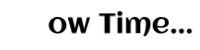
t = 0.00 s
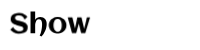
t = 0.61 s
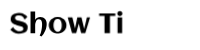
t = 0.73 s
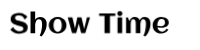
t = 0.85 s
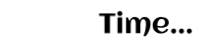
t = 1.10 s
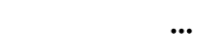
t = 1.35 s

The animated SVG that drew these frames (rendered in a browser with its animation timeline set to each time). Animation: 1 CSS @keyframes rule; one cycle of 1.60 s, repeats indefinitely.

<?xml version="1.0" encoding="utf-8"?>
<svg xmlns="http://www.w3.org/2000/svg" style="margin: auto; display: block; shape-rendering: auto; background: none;" width="200" height="50" preserveAspectRatio="xMidYMid">
<style type="text/css">
  text {
    text-anchor: middle; font-size: 28px; opacity: 0;
  }
</style>
<g style="transform-origin: 100px 25px; transform: scale(0.7);">
<g transform="translate(100,25)">
  <g transform="translate(0,0)"><g class="path" style="opacity: 1; transform-origin: -115.765px -2.473px; animation: 1s linear -0.605s infinite normal forwards running blink-a94481a5-e537-49d6-a46b-1fcb04f7605c;"><path d="M26.23-8.59L26.23-8.59L26.23-8.59Q26.23-6.78 25.77-5.39L25.77-5.39L25.77-5.39Q25.31-4.00 24.48-2.99L24.48-2.99L24.48-2.99Q23.65-1.97 22.52-1.29L22.52-1.29L22.52-1.29Q21.39-0.61 20.05-0.20L20.05-0.20L20.05-0.20Q18.71 0.21 17.22 0.39L17.22 0.39L17.22 0.39Q15.72 0.57 14.18 0.57L14.18 0.57L14.18 0.57Q12.15 0.57 10.43 0.26L10.43 0.26L10.43 0.26Q8.71-0.04 7.20-0.69L7.20-0.69L7.20-0.69Q5.68-1.35 4.29-2.38L4.29-2.38L4.29-2.38Q2.89-3.42 1.50-4.90L1.50-4.90L5.49-8.95L5.49-8.95Q6.04-7.60 6.99-6.46L6.99-6.46L6.99-6.46Q7.95-5.31 9.09-4.49L9.09-4.49L9.09-4.49Q10.23-3.67 11.46-3.20L11.46-3.20L11.46-3.20Q12.70-2.73 13.79-2.73L13.79-2.73L13.79-2.73Q15.08-2.73 16.21-2.92L16.21-2.92L16.21-2.92Q17.34-3.11 18.18-3.54L18.18-3.54L18.18-3.54Q19.02-3.96 19.50-4.68L19.50-4.68L19.50-4.68Q19.98-5.39 19.98-6.46L19.98-6.46L19.98-6.46Q19.98-7.29 19.61-7.87L19.61-7.87L19.61-7.87Q19.24-8.46 18.64-8.88L18.64-8.88L18.64-8.88Q18.05-9.30 17.29-9.59L17.29-9.59L17.29-9.59Q16.52-9.88 15.73-10.09L15.73-10.09L15.73-10.09Q14.94-10.29 14.18-10.46L14.18-10.46L14.18-10.46Q13.42-10.63 12.83-10.80L12.83-10.80L12.83-10.80Q11.68-11.13 10.43-11.51L10.43-11.51L10.43-11.51Q9.18-11.89 7.97-12.38L7.97-12.38L7.97-12.38Q6.76-12.87 5.67-13.51L5.67-13.51L5.67-13.51Q4.59-14.14 3.77-15.01L3.77-15.01L3.77-15.01Q2.95-15.88 2.46-17.02L2.46-17.02L2.46-17.02Q1.97-18.16 1.97-19.65L1.97-19.65L1.97-19.65Q1.97-21.43 2.41-22.80L2.41-22.80L2.41-22.80Q2.85-24.18 3.65-25.20L3.65-25.20L3.65-25.20Q4.45-26.21 5.55-26.90L5.55-26.90L5.55-26.90Q6.64-27.60 7.95-28.02L7.95-28.02L7.95-28.02Q9.26-28.44 10.73-28.62L10.73-28.62L10.73-28.62Q12.21-28.81 13.75-28.81L13.75-28.81L13.75-28.81Q15.86-28.81 17.59-28.42L17.59-28.42L17.59-28.42Q19.32-28.03 20.78-27.30L20.78-27.30L20.78-27.30Q22.25-26.58 23.47-25.58L23.47-25.58L23.47-25.58Q24.69-24.57 25.76-23.34L25.76-23.34L21.78-19.30L21.78-19.30Q21.31-20.70 20.48-21.84L20.48-21.84L20.48-21.84Q19.65-22.97 18.63-23.78L18.63-23.78L18.63-23.78Q17.62-24.59 16.50-25.03L16.50-25.03L16.50-25.03Q15.39-25.47 14.36-25.47L14.36-25.47L14.36-25.47Q13.01-25.47 11.88-25.28L11.88-25.28L11.88-25.28Q10.74-25.10 9.93-24.68L9.93-24.68L9.93-24.68Q9.12-24.26 8.67-23.54L8.67-23.54L8.67-23.54Q8.22-22.83 8.22-21.78L8.22-21.78L8.22-21.78Q8.22-20.94 8.55-20.35L8.55-20.35L8.55-20.35Q8.89-19.77 9.44-19.36L9.44-19.36L9.44-19.36Q10-18.95 10.70-18.68L10.70-18.68L10.70-18.68Q11.41-18.42 12.16-18.22L12.16-18.22L12.16-18.22Q12.91-18.03 13.64-17.88L13.64-17.88L13.64-17.88Q14.38-17.73 14.98-17.56L14.98-17.56L14.98-17.56Q16.15-17.23 17.44-16.86L17.44-16.86L17.44-16.86Q18.73-16.48 19.98-15.99L19.98-15.99L19.98-15.99Q21.23-15.49 22.36-14.84L22.36-14.84L22.36-14.84Q23.50-14.20 24.36-13.31L24.36-13.31L24.36-13.31Q25.21-12.42 25.72-11.26L25.72-11.26L25.72-11.26Q26.23-10.10 26.23-8.59" fill="#000000" stroke="none" stroke-width="none" transform="translate(-129.6300048828125,11.647003479003907)" style="fill: rgb(0, 0, 0);"></path></g><g class="path" style="opacity: 1; transform-origin: -87.705px -1.383px; animation: 1s linear -0.55s infinite normal forwards running blink-a94481a5-e537-49d6-a46b-1fcb04f7605c;"><path d="M53.46-12.93L53.46-12.93L53.46-12.93Q53.46-10.64 52.90-8.16L52.90-8.16L52.90-8.16Q52.34-5.68 51.35-3.30L51.35-3.30L51.35-3.30Q50.35-0.92 48.96 1.18L48.96 1.18L48.96 1.18Q47.58 3.28 45.92 4.80L45.92 4.80L43.44 3.46L43.44 3.46Q43.96 2.48 44.43 1.27L44.43 1.27L44.43 1.27Q44.90 0.06 45.28-1.30L45.28-1.30L45.28-1.30Q45.66-2.66 45.97-4.10L45.97-4.10L45.97-4.10Q46.27-5.55 46.47-6.96L46.47-6.96L46.47-6.96Q46.68-8.38 46.79-9.72L46.79-9.72L46.79-9.72Q46.89-11.05 46.89-12.21L46.89-12.21L46.89-12.21Q46.89-12.97 46.84-13.84L46.84-13.84L46.84-13.84Q46.78-14.71 46.59-15.58L46.59-15.58L46.59-15.58Q46.41-16.45 46.09-17.25L46.09-17.25L46.09-17.25Q45.78-18.05 45.26-18.65L45.26-18.65L45.26-18.65Q44.75-19.26 44.01-19.63L44.01-19.63L44.01-19.63Q43.28-20 42.29-20L42.29-20L42.29-20Q41.31-20 40.55-19.56L40.55-19.56L40.55-19.56Q39.79-19.12 39.20-18.41L39.20-18.41L39.20-18.41Q38.61-17.70 38.19-16.78L38.19-16.78L38.19-16.78Q37.77-15.86 37.51-14.89L37.51-14.89L37.51-14.89Q37.25-13.93 37.13-12.99L37.13-12.99L37.13-12.99Q37.01-12.05 37.01-11.31L37.01-11.31L37.01 0L30.39 0L30.39-30.86L36.99-30.86L36.99-19.24L36.99-19.24Q38.26-21.09 40.11-22.10L40.11-22.10L40.11-22.10Q41.95-23.11 44.20-23.11L44.20-23.11L44.20-23.11Q46.54-23.11 48.28-22.34L48.28-22.34L48.28-22.34Q50.02-21.58 51.17-20.22L51.17-20.22L51.17-20.22Q52.32-18.87 52.89-17.00L52.89-17.00L52.89-17.00Q53.46-15.14 53.46-12.93" fill="#000000" stroke="none" stroke-width="none" transform="translate(-129.6300048828125,11.647003479003907)" style="fill: rgb(0, 0, 0);"></path></g><g class="path" style="opacity: 1; transform-origin: -60.58px 0.317003px; animation: 1s linear -0.495s infinite normal forwards running blink-a94481a5-e537-49d6-a46b-1fcb04f7605c;"><path d="M81.64-11.33L81.64-11.33L81.64-11.33Q81.64-9.57 81.17-8.03L81.17-8.03L81.17-8.03Q80.70-6.48 79.87-5.18L79.87-5.18L79.87-5.18Q79.04-3.87 77.87-2.82L77.87-2.82L77.87-2.82Q76.70-1.78 75.30-1.05L75.30-1.05L75.30-1.05Q73.91-0.33 72.31 0.06L72.31 0.06L72.31 0.06Q70.72 0.45 69.04 0.45L69.04 0.45L69.04 0.45Q67.36 0.45 65.78 0.06L65.78 0.06L65.78 0.06Q64.20-0.33 62.80-1.05L62.80-1.05L62.80-1.05Q61.41-1.78 60.23-2.82L60.23-2.82L60.23-2.82Q59.06-3.87 58.23-5.18L58.23-5.18L58.23-5.18Q57.40-6.48 56.93-8.04L56.93-8.04L56.93-8.04Q56.46-9.59 56.46-11.33L56.46-11.33L56.46-11.33Q56.46-13.07 56.93-14.62L56.93-14.62L56.93-14.62Q57.40-16.17 58.23-17.48L58.23-17.48L58.23-17.48Q59.06-18.79 60.23-19.83L60.23-19.83L60.23-19.83Q61.41-20.88 62.80-21.60L62.80-21.60L62.80-21.60Q64.20-22.32 65.78-22.71L65.78-22.71L65.78-22.71Q67.36-23.11 69.04-23.11L69.04-23.11L69.04-23.11Q70.72-23.11 72.31-22.71L72.31-22.71L72.31-22.71Q73.91-22.32 75.30-21.60L75.30-21.60L75.30-21.60Q76.70-20.88 77.87-19.83L77.87-19.83L77.87-19.83Q79.04-18.79 79.87-17.48L79.87-17.48L79.87-17.48Q80.70-16.17 81.17-14.62L81.17-14.62L81.17-14.62Q81.64-13.07 81.64-11.33zM74.92-11.33L74.92-11.33L74.92-11.33Q74.92-12.27 74.81-13.31L74.81-13.31L74.81-13.31Q74.71-14.36 74.45-15.36L74.45-15.36L74.45-15.36Q74.20-16.37 73.76-17.29L73.76-17.29L73.76-17.29Q73.32-18.22 72.68-18.92L72.68-18.92L72.68-18.92Q72.03-19.61 71.13-20.03L71.13-20.03L71.13-20.03Q70.23-20.45 69.04-20.45L69.04-20.45L69.04-20.45Q67.91-20.45 67.03-20.02L67.03-20.02L67.03-20.02Q66.15-19.59 65.50-18.88L65.50-18.88L65.50-18.88Q64.84-18.16 64.40-17.23L64.40-17.23L64.40-17.23Q63.96-16.29 63.69-15.28L63.69-15.28L63.69-15.28Q63.42-14.28 63.30-13.25L63.30-13.25L63.30-13.25Q63.18-12.23 63.18-11.33L63.18-11.33L63.18-11.33Q63.18-10.43 63.30-9.40L63.30-9.40L63.30-9.40Q63.42-8.38 63.69-7.36L63.69-7.36L63.69-7.36Q63.96-6.35 64.40-5.42L64.40-5.42L64.40-5.42Q64.84-4.49 65.50-3.78L65.50-3.78L65.50-3.78Q66.15-3.07 67.03-2.64L67.03-2.64L67.03-2.64Q67.91-2.21 69.04-2.21L69.04-2.21L69.04-2.21Q70.21-2.21 71.11-2.63L71.11-2.63L71.11-2.63Q72.01-3.05 72.67-3.75L72.67-3.75L72.67-3.75Q73.32-4.45 73.75-5.37L73.75-5.37L73.75-5.37Q74.18-6.29 74.44-7.30L74.44-7.30L74.44-7.30Q74.71-8.32 74.81-9.36L74.81-9.36L74.81-9.36Q74.92-10.39 74.92-11.33" fill="#000000" stroke="none" stroke-width="none" transform="translate(-129.6300048828125,11.647003479003907)" style="fill: rgb(0, 0, 0);"></path></g><g class="path" style="opacity: 1; transform-origin: -30.135px 0.367003px; animation: 1s linear -0.44s infinite normal forwards running blink-a94481a5-e537-49d6-a46b-1fcb04f7605c;"><path d="M99.36-13.71L95.63 0L89.69 0L83.52-22.56L90.12-22.56L93.98-6.74L97.21-22.56L103.14-22.56L107.09-6.31L110.90-22.56L115.47-22.56L108.63 0L102.70 0L99.36-13.71" fill="#000000" stroke="none" stroke-width="none" transform="translate(-129.6300048828125,11.647003479003907)" style="fill: rgb(0, 0, 0);"></path></g><g class="path" style="opacity: 1; transform-origin: 10.32px -2.418px; animation: 1s linear -0.385s infinite normal forwards running blink-a94481a5-e537-49d6-a46b-1fcb04f7605c;"><path d="M143.83-24.53L143.83 0L136.07 0L136.07-24.53L128.42-24.53L128.42-28.13L151.48-28.13L151.48-24.53L143.83-24.53" fill="#000000" stroke="none" stroke-width="none" transform="translate(-129.6300048828125,11.647003479003907)" style="fill: rgb(0, 0, 0);"></path></g><g class="path" style="opacity: 1; transform-origin: 28.35px -16.348px; animation: 1s linear -0.33s infinite normal forwards running blink-a94481a5-e537-49d6-a46b-1fcb04f7605c;"><path d="M161.58-28.01L161.58-28.01L161.58-28.01Q161.58-27.27 161.30-26.60L161.30-26.60L161.30-26.60Q161.02-25.94 160.53-25.45L160.53-25.45L160.53-25.45Q160.04-24.96 159.38-24.68L159.38-24.68L159.38-24.68Q158.71-24.39 157.97-24.39L157.97-24.39L157.97-24.39Q157.23-24.39 156.57-24.68L156.57-24.68L156.57-24.68Q155.92-24.96 155.43-25.45L155.43-25.45L155.43-25.45Q154.94-25.94 154.66-26.60L154.66-26.60L154.66-26.60Q154.38-27.27 154.38-28.01L154.38-28.01L154.38-28.01Q154.38-28.75 154.66-29.40L154.66-29.40L154.66-29.40Q154.94-30.06 155.43-30.55L155.43-30.55L155.43-30.55Q155.92-31.04 156.57-31.32L156.57-31.32L156.57-31.32Q157.23-31.60 157.97-31.60L157.97-31.60L157.97-31.60Q158.71-31.60 159.38-31.32L159.38-31.32L159.38-31.32Q160.04-31.04 160.53-30.55L160.53-30.55L160.53-30.55Q161.02-30.06 161.30-29.40L161.30-29.40L161.30-29.40Q161.58-28.75 161.58-28.01" fill="#000000" stroke="none" stroke-width="none" transform="translate(-129.6300048828125,11.647003479003907)" style="fill: rgb(0, 0, 0);"></path></g><g class="path" style="opacity: 1; transform-origin: 28.35px 0.377003px; animation: 1s linear -0.275s infinite normal forwards running blink-a94481a5-e537-49d6-a46b-1fcb04f7605c;"><path d="M161.29-22.54L161.29 0L154.67 0L154.67-22.54L161.29-22.54" fill="#000000" stroke="none" stroke-width="none" transform="translate(-129.6300048828125,11.647003479003907)" style="fill: rgb(0, 0, 0);"></path></g><g class="path" style="opacity: 1; transform-origin: 54.64px 2.492px; animation: 1s linear -0.22s infinite normal forwards running blink-a94481a5-e537-49d6-a46b-1fcb04f7605c;"><path d="M201.72-13.16L201.72-13.16L201.72-13.16Q201.72-10.84 201.17-8.32L201.17-8.32L201.17-8.32Q200.63-5.80 199.64-3.41L199.64-3.41L199.64-3.41Q198.65-1.02 197.27 1.11L197.27 1.11L197.27 1.11Q195.88 3.24 194.18 4.80L194.18 4.80L191.70 3.46L191.70 3.46Q192.27 2.44 192.73 1.17L192.73 1.17L192.73 1.17Q193.20-0.10 193.59-1.50L193.59-1.50L193.59-1.50Q193.98-2.91 194.28-4.39L194.28-4.39L194.28-4.39Q194.57-5.88 194.78-7.35L194.78-7.35L194.78-7.35Q194.98-8.83 195.08-10.21L195.08-10.21L195.08-10.21Q195.18-11.60 195.18-12.81L195.18-12.81L195.18-12.81Q195.18-13.50 195.14-14.30L195.14-14.30L195.14-14.30Q195.10-15.10 194.97-15.90L194.97-15.90L194.97-15.90Q194.84-16.70 194.59-17.43L194.59-17.43L194.59-17.43Q194.34-18.16 193.90-18.74L193.90-18.74L193.90-18.74Q193.46-19.32 192.80-19.66L192.80-19.66L192.80-19.66Q192.15-20 191.23-20L191.23-20L191.23-20Q190.33-20 189.70-19.52L189.70-19.52L189.70-19.52Q189.06-19.04 188.61-18.28L188.61-18.28L188.61-18.28Q188.16-17.52 187.90-16.56L187.90-16.56L187.90-16.56Q187.64-15.61 187.50-14.64L187.50-14.64L187.50-14.64Q187.36-13.67 187.31-12.79L187.31-12.79L187.31-12.79Q187.27-11.91 187.27-11.31L187.27-11.31L187.27 0L180.68 0L180.68-10.51L180.68-10.51Q180.68-11.19 180.70-12.16L180.70-12.16L180.70-12.16Q180.72-13.13 180.65-14.18L180.65-14.18L180.65-14.18Q180.59-15.23 180.40-16.28L180.40-16.28L180.40-16.28Q180.21-17.32 179.81-18.14L179.81-18.14L179.81-18.14Q179.41-18.96 178.73-19.48L178.73-19.48L178.73-19.48Q178.05-20 177.01-20L177.01-20L177.01-20Q176.13-20 175.54-19.51L175.54-19.51L175.54-19.51Q174.94-19.02 174.54-18.25L174.54-18.25L174.54-18.25Q174.14-17.48 173.92-16.51L173.92-16.51L173.92-16.51Q173.69-15.55 173.58-14.58L173.58-14.58L173.58-14.58Q173.48-13.61 173.46-12.74L173.46-12.74L173.46-12.74Q173.44-11.88 173.44-11.31L173.44-11.31L173.44 0L166.82 0L166.82-22.56L169.36-22.56L171.78-17.30L171.78-17.30Q172.60-20.04 174.37-21.57L174.37-21.57L174.37-21.57Q176.13-23.11 179.06-23.11L179.06-23.11L179.06-23.11Q181.70-23.11 183.44-22.01L183.44-22.01L183.44-22.01Q185.18-20.92 186.17-18.46L186.17-18.46L186.17-18.46Q186.74-19.53 187.43-20.39L187.43-20.39L187.43-20.39Q188.13-21.25 188.97-21.86L188.97-21.86L188.97-21.86Q189.82-22.46 190.86-22.78L190.86-22.78L190.86-22.78Q191.89-23.11 193.14-23.11L193.14-23.11L193.14-23.11Q195.45-23.11 197.08-22.35L197.08-22.35L197.08-22.35Q198.71-21.60 199.75-20.27L199.75-20.27L199.75-20.27Q200.78-18.95 201.25-17.12L201.25-17.12L201.25-17.12Q201.72-15.29 201.72-13.16" fill="#000000" stroke="none" stroke-width="none" transform="translate(-129.6300048828125,11.647003479003907)" style="fill: rgb(0, 0, 0);"></path></g><g class="path" style="opacity: 1; transform-origin: 86.675px 0.317003px; animation: 1s linear -0.165s infinite normal forwards running blink-a94481a5-e537-49d6-a46b-1fcb04f7605c;"><path d="M211.54-10.70L211.54-10.70L211.54-10.70Q212.75-10.43 213.96-10.27L213.96-10.27L213.96-10.27Q215.18-10.12 216.41-10.12L216.41-10.12L216.41-10.12Q217.70-10.12 218.80-10.36L218.80-10.36L218.80-10.36Q219.90-10.61 220.71-11.18L220.71-11.18L220.71-11.18Q221.52-11.76 221.99-12.71L221.99-12.71L221.99-12.71Q222.46-13.67 222.46-15.10L222.46-15.10L222.46-15.10Q222.46-16.25 222.15-17.21L222.15-17.21L222.15-17.21Q221.84-18.16 221.22-18.85L221.22-18.85L221.22-18.85Q220.61-19.53 219.71-19.91L219.71-19.91L219.71-19.91Q218.81-20.29 217.62-20.29L217.62-20.29L217.62-20.29Q216.50-20.29 215.62-19.88L215.62-19.88L215.62-19.88Q214.73-19.47 214.05-18.78L214.05-18.78L214.05-18.78Q213.38-18.09 212.90-17.17L212.90-17.17L212.90-17.17Q212.42-16.25 212.11-15.25L212.11-15.25L212.11-15.25Q211.80-14.26 211.66-13.24L211.66-13.24L211.66-13.24Q211.52-12.23 211.52-11.33L211.52-11.33L211.52-11.33Q211.52-11.17 211.52-11.02L211.52-11.02L211.52-11.02Q211.52-10.86 211.54-10.70zM227.81-15.16L227.81-15.16L227.81-15.16Q227.81-13.77 227.36-12.69L227.36-12.69L227.36-12.69Q226.91-11.60 226.14-10.78L226.14-10.78L226.14-10.78Q225.37-9.96 224.36-9.39L224.36-9.39L224.36-9.39Q223.34-8.83 222.19-8.47L222.19-8.47L222.19-8.47Q221.04-8.11 219.81-7.95L219.81-7.95L219.81-7.95Q218.59-7.79 217.44-7.79L217.44-7.79L217.44-7.79Q215.98-7.79 214.55-8.00L214.55-8.00L214.55-8.00Q213.13-8.20 211.74-8.65L211.74-8.65L211.74-8.65Q211.95-7.36 212.42-6.20L212.42-6.20L212.42-6.20Q212.89-5.04 213.67-4.17L213.67-4.17L213.67-4.17Q214.45-3.30 215.60-2.79L215.60-2.79L215.60-2.79Q216.74-2.29 218.30-2.29L218.30-2.29L218.30-2.29Q219.34-2.29 220.27-2.60L220.27-2.60L220.27-2.60Q221.21-2.91 221.99-3.48L221.99-3.48L221.99-3.48Q222.77-4.04 223.37-4.82L223.37-4.82L223.37-4.82Q223.96-5.61 224.34-6.56L224.34-6.56L227.19-5.51L227.19-5.51Q226.54-3.96 225.42-2.84L225.42-2.84L225.42-2.84Q224.30-1.72 222.88-0.99L222.88-0.99L222.88-0.99Q221.46-0.25 219.87 0.10L219.87 0.10L219.87 0.10Q218.28 0.45 216.72 0.45L216.72 0.45L216.72 0.45Q214.14 0.45 211.95-0.42L211.95-0.42L211.95-0.42Q209.77-1.29 208.18-2.85L208.18-2.85L208.18-2.85Q206.60-4.41 205.70-6.58L205.70-6.58L205.70-6.58Q204.80-8.75 204.80-11.33L204.80-11.33L204.80-11.33Q204.80-13.91 205.70-16.07L205.70-16.07L205.70-16.07Q206.60-18.24 208.18-19.80L208.18-19.80L208.18-19.80Q209.77-21.37 211.95-22.24L211.95-22.24L211.95-22.24Q214.14-23.11 216.72-23.11L216.72-23.11L216.72-23.11Q217.97-23.11 219.28-22.93L219.28-22.93L219.28-22.93Q220.59-22.75 221.82-22.37L221.82-22.37L221.82-22.37Q223.05-21.99 224.14-21.39L224.14-21.39L224.14-21.39Q225.23-20.78 226.04-19.89L226.04-19.89L226.04-19.89Q226.86-19.00 227.33-17.83L227.33-17.83L227.33-17.83Q227.81-16.66 227.81-15.16" fill="#000000" stroke="none" stroke-width="none" transform="translate(-129.6300048828125,11.647003479003907)" style="fill: rgb(0, 0, 0);"></path></g><g class="path" style="opacity: 1; transform-origin: 105.155px 8.727px; animation: 1s linear -0.11s infinite normal forwards running blink-a94481a5-e537-49d6-a46b-1fcb04f7605c;"><path d="M238.34-2.93L238.34-2.93L238.34-2.93Q238.34-2.19 238.07-1.53L238.07-1.53L238.07-1.53Q237.79-0.88 237.30-0.40L237.30-0.40L237.30-0.40Q236.82 0.08 236.17 0.36L236.17 0.36L236.17 0.36Q235.53 0.64 234.79 0.64L234.79 0.64L234.79 0.64Q234.04 0.64 233.40 0.36L233.40 0.36L233.40 0.36Q232.75 0.08 232.27-0.40L232.27-0.40L232.27-0.40Q231.78-0.88 231.50-1.53L231.50-1.53L231.50-1.53Q231.23-2.19 231.23-2.93L231.23-2.93L231.23-2.93Q231.23-3.65 231.50-4.31L231.50-4.31L231.50-4.31Q231.78-4.96 232.27-5.44L232.27-5.44L232.27-5.44Q232.75-5.92 233.40-6.20L233.40-6.20L233.40-6.20Q234.04-6.48 234.79-6.48L234.79-6.48L234.79-6.48Q235.53-6.48 236.17-6.20L236.17-6.20L236.17-6.20Q236.82-5.92 237.30-5.44L237.30-5.44L237.30-5.44Q237.79-4.96 238.07-4.31L238.07-4.31L238.07-4.31Q238.34-3.65 238.34-2.93" fill="#000000" stroke="none" stroke-width="none" transform="translate(-129.6300048828125,11.647003479003907)" style="fill: rgb(0, 0, 0);"></path></g><g class="path" style="opacity: 1; transform-origin: 116.365px 8.727px; animation: 1s linear -0.055s infinite normal forwards running blink-a94481a5-e537-49d6-a46b-1fcb04f7605c;"><path d="M249.55-2.93L249.55-2.93L249.55-2.93Q249.55-2.19 249.28-1.53L249.28-1.53L249.28-1.53Q249.00-0.88 248.52-0.40L248.52-0.40L248.52-0.40Q248.03 0.08 247.38 0.36L247.38 0.36L247.38 0.36Q246.74 0.64 246.00 0.64L246.00 0.64L246.00 0.64Q245.25 0.64 244.61 0.36L244.61 0.36L244.61 0.36Q243.96 0.08 243.48-0.40L243.48-0.40L243.48-0.40Q242.99-0.88 242.71-1.53L242.71-1.53L242.71-1.53Q242.44-2.19 242.44-2.93L242.44-2.93L242.44-2.93Q242.44-3.65 242.71-4.31L242.71-4.31L242.71-4.31Q242.99-4.96 243.48-5.44L243.48-5.44L243.48-5.44Q243.96-5.92 244.61-6.20L244.61-6.20L244.61-6.20Q245.25-6.48 246.00-6.48L246.00-6.48L246.00-6.48Q246.74-6.48 247.38-6.20L247.38-6.20L247.38-6.20Q248.03-5.92 248.52-5.44L248.52-5.44L248.52-5.44Q249.00-4.96 249.28-4.31L249.28-4.31L249.28-4.31Q249.55-3.65 249.55-2.93" fill="#000000" stroke="none" stroke-width="none" transform="translate(-129.6300048828125,11.647003479003907)" style="fill: rgb(0, 0, 0);"></path></g><g class="path" style="opacity: 1; transform-origin: 127.575px 8.727px; animation: 1s linear 0s infinite normal forwards running blink-a94481a5-e537-49d6-a46b-1fcb04f7605c;"><path d="M260.76-2.93L260.76-2.93L260.76-2.93Q260.76-2.19 260.49-1.53L260.49-1.53L260.49-1.53Q260.21-0.88 259.73-0.40L259.73-0.40L259.73-0.40Q259.24 0.08 258.59 0.36L258.59 0.36L258.59 0.36Q257.95 0.64 257.21 0.64L257.21 0.64L257.21 0.64Q256.46 0.64 255.82 0.36L255.82 0.36L255.82 0.36Q255.18 0.08 254.69-0.40L254.69-0.40L254.69-0.40Q254.20-0.88 253.93-1.53L253.93-1.53L253.93-1.53Q253.65-2.19 253.65-2.93L253.65-2.93L253.65-2.93Q253.65-3.65 253.93-4.31L253.93-4.31L253.93-4.31Q254.20-4.96 254.69-5.44L254.69-5.44L254.69-5.44Q255.18-5.92 255.82-6.20L255.82-6.20L255.82-6.20Q256.46-6.48 257.21-6.48L257.21-6.48L257.21-6.48Q257.95-6.48 258.59-6.20L258.59-6.20L258.59-6.20Q259.24-5.92 259.73-5.44L259.73-5.44L259.73-5.44Q260.21-4.96 260.49-4.31L260.49-4.31L260.49-4.31Q260.76-3.65 260.76-2.93" fill="#000000" stroke="none" stroke-width="none" transform="translate(-129.6300048828125,11.647003479003907)" style="fill: rgb(0, 0, 0);"></path></g></g>
</g>
</g>
<style id="blink-a94481a5-e537-49d6-a46b-1fcb04f7605c" data-anikit="">@keyframes blink-a94481a5-e537-49d6-a46b-1fcb04f7605c {
  0% { opacity: 1; }
  49.75% { opacity: 1; }
  50.25% { opacity: 0; }
  99.5% { opacity: 0; }
  100% { opacity: 1; }
}</style></svg>